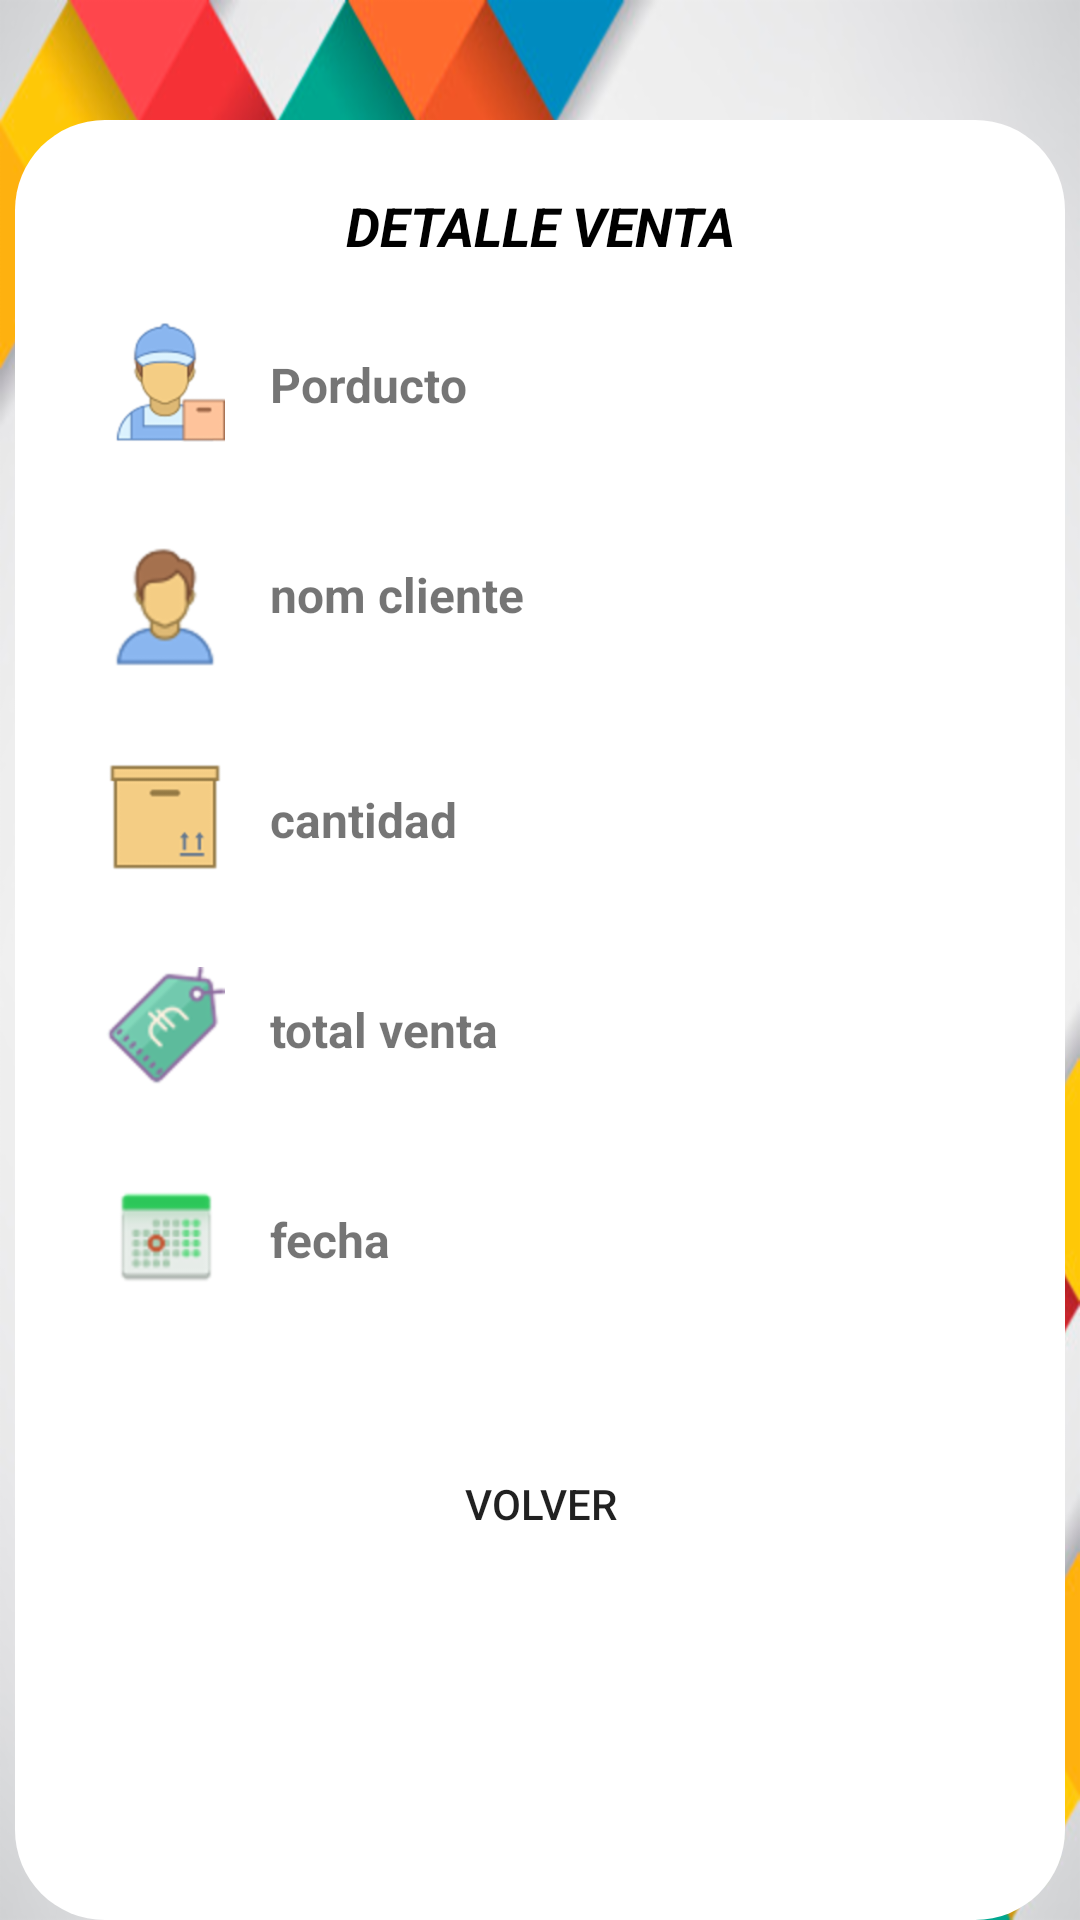

Android layout source for this screen:
<!-- AndroidManifest.xml: application theme Theme.GM_APP -->
<!-- res/layout/activity_detalle_venta.xml -->
<?xml version="1.0" encoding="utf-8"?>
<androidx.coordinatorlayout.widget.CoordinatorLayout xmlns:android="http://schemas.android.com/apk/res/android"
    xmlns:app="http://schemas.android.com/apk/res-auto"
    xmlns:tools="http://schemas.android.com/tools"
    android:layout_width="match_parent"
    android:layout_height="match_parent"
    android:background="@drawable/fondo_app"
    tools:context=".activities.DetalleVentaActivity">

    <LinearLayout
        android:layout_width="match_parent"
        android:layout_height="match_parent"
        android:orientation="vertical">

        <LinearLayout
            android:layout_width="350dp"
            android:layout_height="600dp"
            android:layout_gravity="center"
            android:layout_marginTop="40dp"
            android:background="@drawable/rounded_button"
            android:backgroundTint="@color/white"
            android:orientation="vertical">

            <TextView
                android:layout_width="match_parent"
                android:layout_height="wrap_content"
                android:layout_marginTop="23dp"
                android:text="DETALLE VENTA"
                android:textAlignment="center"
                android:textColor="@color/black"
                android:textSize="18dp"
                android:textStyle="italic|bold" />

            <LinearLayout
                android:layout_width="match_parent"
                android:layout_height="wrap_content"
                android:layout_marginLeft="30dp"
                android:layout_marginTop="10dp"
                android:layout_marginRight="30dp"
                android:orientation="horizontal">

                <ImageView
                    android:id="@+id/imageProductoVenta"
                    android:layout_width="40dp"
                    android:layout_height="40dp"
                    android:layout_marginTop="10dp"
                    android:layout_marginRight="5dp"
                    android:src="@drawable/img_proveeddor" />

                <TextView
                    android:id="@+id/nomProductDetalleVenta"
                    android:layout_width="match_parent"
                    android:layout_height="wrap_content"
                    android:text="Porducto"
                    android:layout_marginTop="20dp"
                    android:layout_marginLeft="10dp"
                    android:textSize="16dp"
                    android:textStyle="bold"/>

            </LinearLayout>

            <LinearLayout
                android:layout_width="match_parent"
                android:layout_height="wrap_content"
                android:layout_marginLeft="30dp"
                android:layout_marginTop="20dp"
                android:layout_marginRight="30dp"
                android:orientation="horizontal">

                <ImageView
                    android:layout_width="40dp"
                    android:layout_height="40dp"
                    android:layout_marginTop="15dp"
                    android:layout_marginRight="5dp"
                    android:src="@drawable/person_50px" />

                <TextView
                    android:id="@+id/nomclientedetalle"
                    android:layout_width="match_parent"
                    android:layout_height="wrap_content"
                    android:text="nom cliente"
                    android:layout_marginTop="20dp"
                    android:layout_marginLeft="10dp"
                    android:textSize="16dp"
                    android:textStyle="bold"/>
            </LinearLayout>

            <LinearLayout
                android:layout_width="match_parent"
                android:layout_height="wrap_content"
                android:layout_marginLeft="30dp"
                android:layout_marginTop="20dp"
                android:layout_marginRight="30dp"
                android:orientation="horizontal">

                <ImageView
                    android:layout_width="40dp"
                    android:layout_height="40dp"
                    android:layout_marginTop="10dp"
                    android:layout_marginRight="5dp"
                    android:src="@drawable/img_producto" />

                <TextView
                    android:id="@+id/cantidadDetalleventa"
                    android:layout_width="match_parent"
                    android:layout_height="wrap_content"
                    android:text="cantidad"
                    android:layout_marginTop="20dp"
                    android:layout_marginLeft="10dp"
                    android:textSize="16dp"
                    android:textStyle="bold"/>

            </LinearLayout>

            <LinearLayout
                android:layout_width="match_parent"
                android:layout_height="wrap_content"
                android:layout_marginLeft="30dp"
                android:layout_marginTop="20dp"
                android:layout_marginRight="30dp"
                android:orientation="horizontal">

                <ImageView
                    android:layout_width="40dp"
                    android:layout_height="40dp"
                    android:layout_marginTop="10dp"
                    android:layout_marginRight="5dp"
                    android:src="@drawable/price_50px" />

                <TextView
                    android:id="@+id/precioTotalVenta"
                    android:layout_width="match_parent"
                    android:layout_height="wrap_content"
                    android:text="total venta"
                    android:layout_marginTop="20dp"
                    android:layout_marginLeft="10dp"
                    android:textSize="16dp"
                    android:textStyle="bold"/>

            </LinearLayout>

            <LinearLayout
                android:layout_width="match_parent"
                android:layout_height="wrap_content"
                android:layout_marginLeft="30dp"
                android:layout_marginTop="20dp"
                android:layout_marginRight="30dp"
                android:orientation="horizontal">

                <ImageView
                    android:layout_width="40dp"
                    android:layout_height="40dp"
                    android:layout_marginTop="10dp"
                    android:layout_marginRight="5dp"
                    android:src="@drawable/calendar_50px" />

                <TextView
                    android:id="@+id/fechaventa"
                    android:layout_width="match_parent"
                    android:layout_height="wrap_content"
                    android:text="fecha"
                    android:layout_marginTop="20dp"
                    android:layout_marginLeft="10dp"
                    android:textSize="16dp"
                    android:textStyle="bold"/>

            </LinearLayout>

            <Button
                android:id="@+id/btnVolver"
                android:layout_width="match_parent"
                android:layout_height="wrap_content"
                android:layout_gravity="bottom"
                android:layout_margin="45dp"
                android:background="@drawable/rounded_button"
                android:text="Volver" />

        </LinearLayout>

    </LinearLayout>

</androidx.coordinatorlayout.widget.CoordinatorLayout>
<!-- resources referenced by this layout -->
<resources>
  <color name="black">#FF000000</color>
  <color name="white">#FFFFFFFF</color>
  <!-- drawable calendar_50px: png bitmap (drawable-hdpi, 1686 bytes) -->
  <!-- drawable fondo_app: png bitmap (drawable-hdpi, 99277 bytes) -->
  <!-- drawable img_producto: png bitmap (drawable-hdpi, 509 bytes) -->
  <!-- drawable img_proveeddor: png bitmap (drawable-hdpi, 2667 bytes) -->
  <!-- drawable person_50px: png bitmap (drawable-hdpi, 1952 bytes) -->
  <!-- drawable price_50px: png bitmap (drawable-hdpi, 1883 bytes) -->
  <!-- drawable rounded_button (drawable) -->
  <?xml version="1.0" encoding="utf-8"?>
  <shape xmlns:android="http://schemas.android.com/apk/res/android"
      android:shape="rectangle" android:padding="10dp">
  
      <corners android:radius="30dp"/>
  
  
  </shape>
  <style name="Theme.GM_APP" parent="Theme.MaterialComponents.DayNight.NoActionBar">
          
          <item name="colorPrimary">@color/purple_500</item>
          <item name="colorPrimaryVariant">@color/purple_700</item>
          <item name="colorOnPrimary">@color/white</item>
          
          <item name="colorSecondary">@color/teal_200</item>
          <item name="colorSecondaryVariant">@color/teal_700</item>
          <item name="colorOnSecondary">@color/black</item>
          
          <item name="android:statusBarColor" tools:targetApi="l">?attr/colorPrimaryVariant</item>
          
      </style>
  <color name="purple_500">#FF6200EE</color>
  <color name="purple_700">#FF3700B3</color>
  <color name="teal_200">#FF03DAC5</color>
  <color name="teal_700">#FF018786</color>
</resources>
